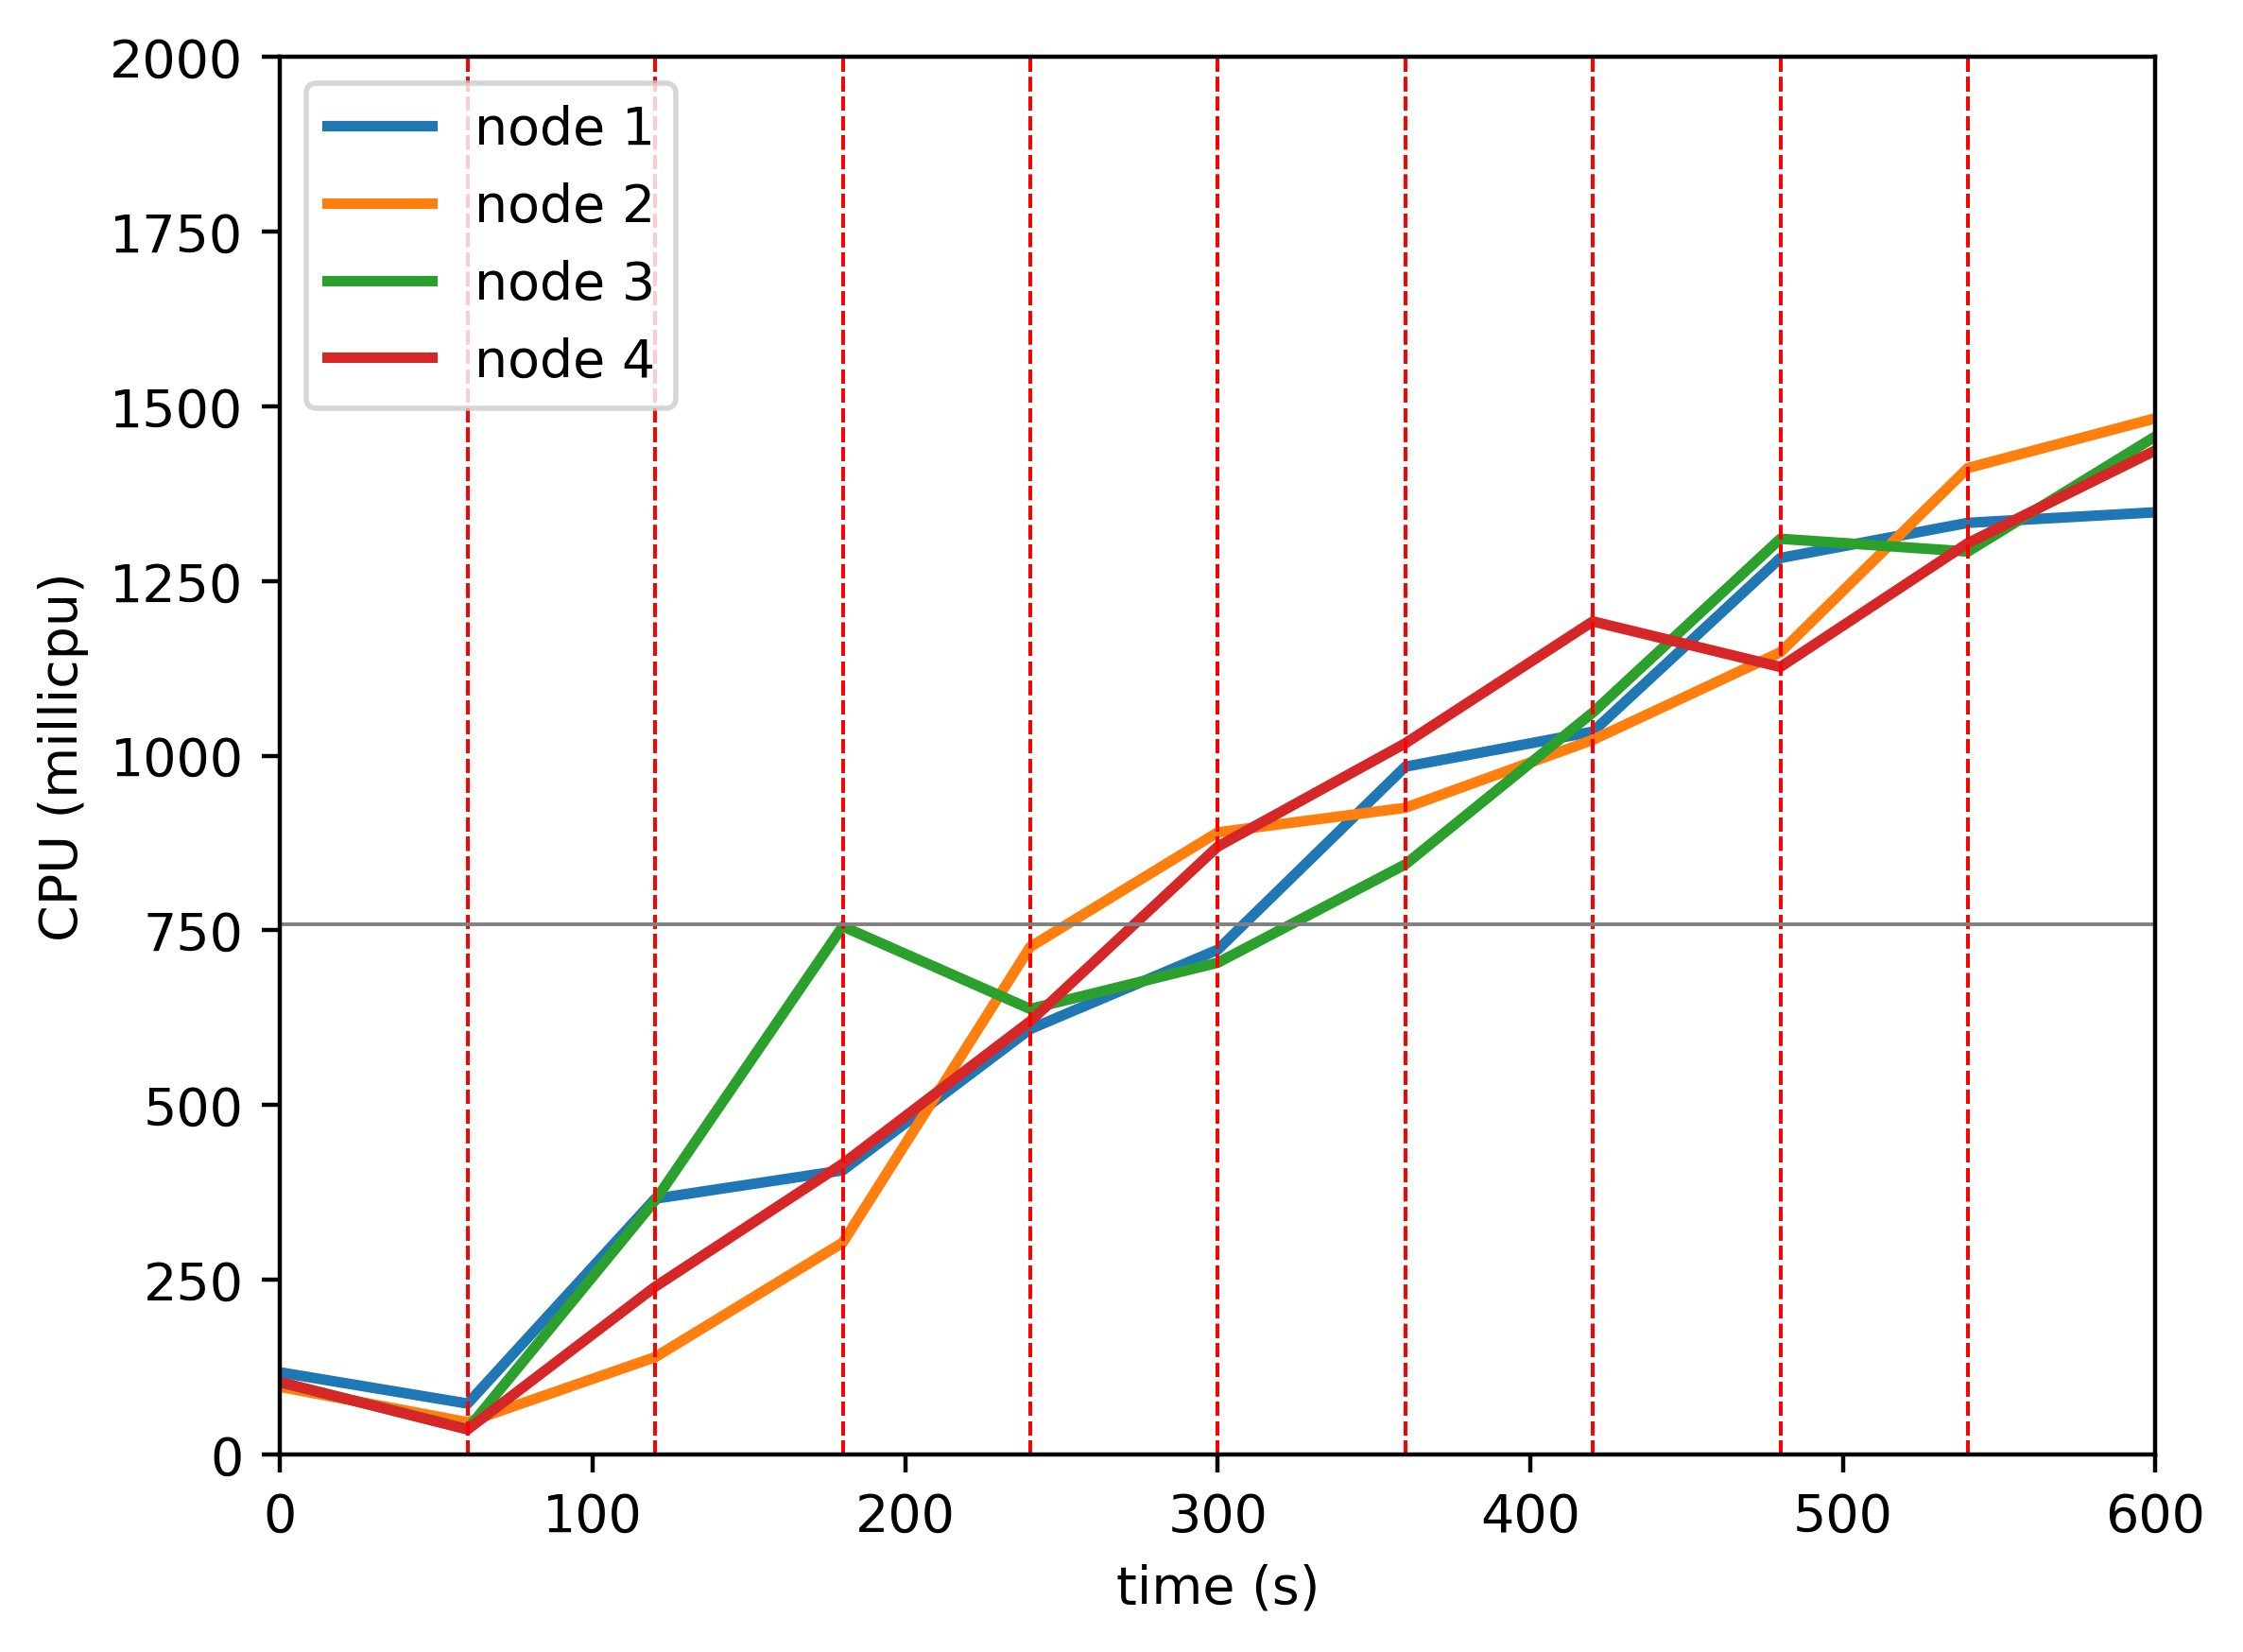

Values plotted in this chart, from the file beside it:
timestamp, ppgcc-m02_pod_amount, ppgcc-m02_memory, ppgcc-m02_cpu, ppgcc-m03_pod_amount, ppgcc-m03_memory, ppgcc-m03_cpu, ppgcc-m04_pod_amount, ppgcc-m04_memory, ppgcc-m04_cpu, ppgcc-m05_pod_amount, ppgcc-m05_memory, ppgcc-m05_cpu
0, 5, 981852, 117419883, 5, 1061888, 96697632, 5, 989448, 103157482, 5, 986924, 103423905
60, 5, 986340, 72722975, 5, 1064528, 45990231, 5, 989976, 36242317, 5, 987452, 35677090
120, 1, 948460, 366016685, 1, 1024796, 139197747, 16, 1131480, 363559584, 2, 961812, 239988338
180, 4, 985132, 406519312, 5, 1078916, 303051543, 5, 1016764, 755819584, 6, 1011840, 415861021
240, 2, 963392, 608863889, 6, 1093832, 726450954, 6, 1029436, 637581868, 6, 1023596, 619978971
300, 4, 991772, 722386393, 5, 1093040, 890365004, 5, 1020196, 703819071, 6, 1033760, 870069053
360, 4, 992432, 984376318, 5, 1093304, 925518661, 5, 1021120, 844469507, 6, 1036136, 1017812923
420, 4, 999296, 1034523413, 4, 1087760, 1022791584, 6, 1039732, 1061936020, 6, 1038248, 1192324442
480, 4, 1001540, 1283091621, 5, 1104844, 1148137409, 5, 1028908, 1310599429, 6, 1038776, 1127137374
540, 3, 990716, 1333411036, 5, 1105372, 1411918219, 6, 1039732, 1292297630, 6, 1046564, 1304425410
600, 4, 1004468, 1348518954, 5, 1104208, 1483068808, 5, 1032208, 1457145084, 6, 1049468, 1437131710
